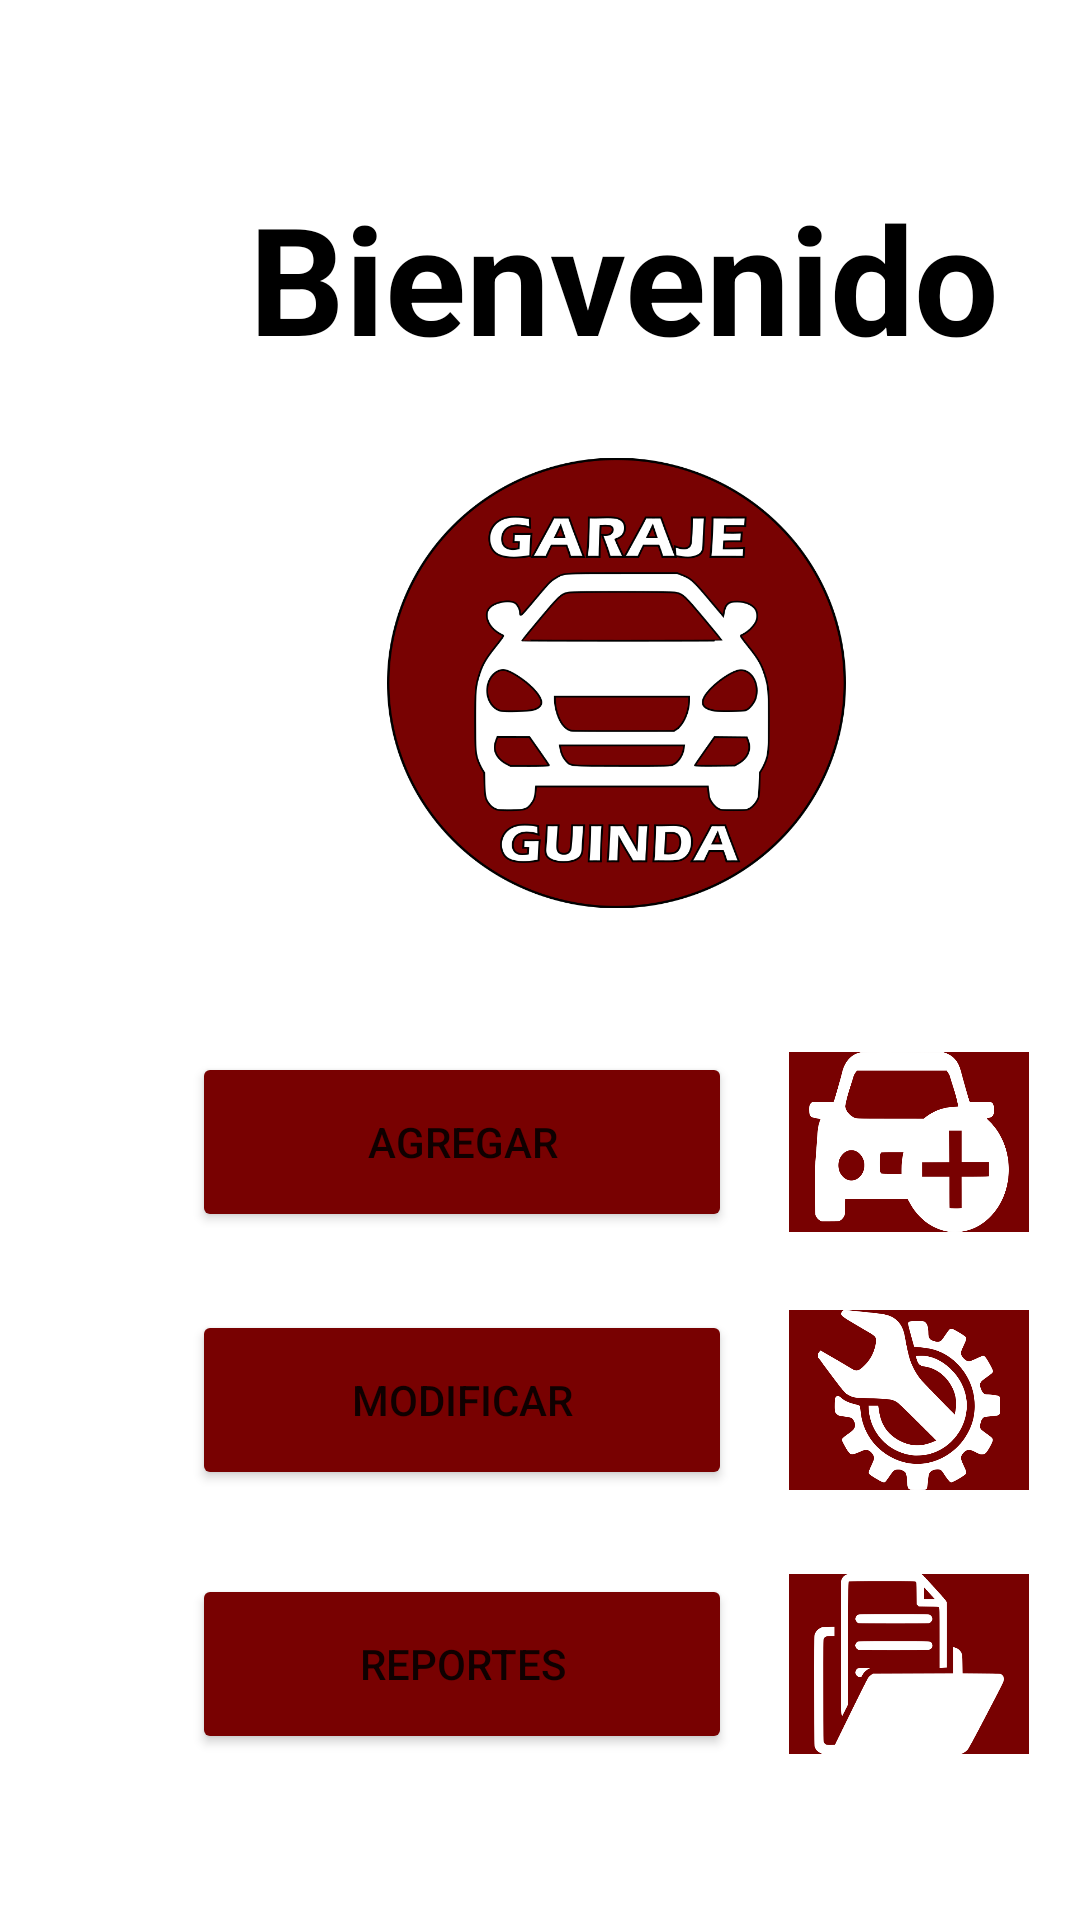

Android layout source for this screen:
<!-- AndroidManifest.xml: application theme Theme.ProyectoAgenciaAutos -->
<!-- res/layout/activity_menu_administrador.xml -->
<?xml version="1.0" encoding="utf-8"?>
<androidx.constraintlayout.widget.ConstraintLayout xmlns:android="http://schemas.android.com/apk/res/android"
    xmlns:app="http://schemas.android.com/apk/res-auto"
    xmlns:tools="http://schemas.android.com/tools"
    android:layout_width="match_parent"
    android:layout_height="match_parent"
    tools:context=".Menu_Administrador">


    <TextView
        android:id="@+id/textView"
        android:layout_width="wrap_content"
        android:layout_height="wrap_content"
        android:layout_marginStart="83dp"
        android:layout_marginTop="59dp"
        android:text="@string/titulo_bienvenido"
        android:textColor="@color/negro"
        android:textSize="50sp"
        android:textStyle="bold"
        app:layout_constraintStart_toStartOf="parent"
        app:layout_constraintTop_toTopOf="parent" />

    <ImageView
        android:id="@+id/imageView2"
        android:layout_width="153dp"
        android:layout_height="156dp"
        android:layout_marginStart="129dp"
        android:layout_marginTop="24dp"
        app:layout_constraintStart_toStartOf="parent"
        app:layout_constraintTop_toBottomOf="@+id/textView"
        app:srcCompat="@drawable/logo"
        tools:srcCompat="@drawable/logo" />

    <ImageView
        android:id="@+id/img1"
        android:layout_width="80dp"
        android:layout_height="60dp"
        android:layout_marginStart="19dp"
        android:layout_marginTop="45dp"
        android:background="@color/rojoOscuro"
        app:layout_constraintStart_toEndOf="@+id/btnAgregar"
        app:layout_constraintTop_toBottomOf="@+id/imageView2"
        app:srcCompat="@drawable/agregar" />

    <ImageView
        android:id="@+id/img2"
        android:layout_width="80dp"
        android:layout_height="60dp"
        android:layout_marginStart="19dp"
        android:layout_marginTop="26dp"
        android:background="@color/rojoOscuro"
        app:layout_constraintStart_toEndOf="@+id/btnModificar"
        app:layout_constraintTop_toBottomOf="@+id/img1"
        app:srcCompat="@drawable/modificar" />

    <ImageView
        android:id="@+id/img3"
        android:layout_width="80dp"
        android:layout_height="60dp"
        android:layout_marginStart="19dp"
        android:layout_marginTop="28dp"
        android:background="@color/rojoOscuro"
        app:layout_constraintStart_toEndOf="@+id/btnReportes"
        app:layout_constraintTop_toBottomOf="@+id/img2"
        app:srcCompat="@drawable/reportes"
        tools:srcCompat="@drawable/reportes" />

    <Button
        android:id="@+id/btnAgregar"
        android:layout_width="180dp"
        android:layout_height="60dp"
        android:layout_marginStart="64dp"
        android:layout_marginTop="45dp"
        android:backgroundTint="@color/rojoOscuro"
        android:text="@string/btn_agregar"
        app:layout_constraintStart_toStartOf="parent"
        app:layout_constraintTop_toBottomOf="@+id/imageView2" />

    <Button
        android:id="@+id/btnModificar"
        android:layout_width="180dp"
        android:layout_height="60dp"
        android:layout_marginStart="64dp"
        android:layout_marginTop="26dp"
        android:backgroundTint="@color/rojoOscuro"
        android:text="@string/btn_modificar"
        app:layout_constraintStart_toStartOf="parent"
        app:layout_constraintTop_toBottomOf="@+id/btnAgregar" />

    <Button
        android:id="@+id/btnReportes"
        android:layout_width="180dp"
        android:layout_height="60dp"
        android:layout_marginStart="64dp"
        android:layout_marginTop="28dp"
        android:backgroundTint="@color/rojoOscuro"
        android:text="@string/btn_reportes"
        app:layout_constraintStart_toStartOf="parent"
        app:layout_constraintTop_toBottomOf="@+id/btnModificar" />

</androidx.constraintlayout.widget.ConstraintLayout>
<!-- resources referenced by this layout -->
<resources>
  <color name="negro">#000000</color>
  <color name="rojoOscuro">#780101</color>
  <!-- drawable agregar: png bitmap (drawable-v24, 20624 bytes) -->
  <!-- drawable logo: png bitmap (drawable-v24, 124729 bytes) -->
  <!-- drawable modificar: png bitmap (drawable-v24, 37702 bytes) -->
  <!-- drawable reportes: png bitmap (drawable-v24, 15732 bytes) -->
  <string name="btn_agregar">Agregar</string>
  <string name="btn_modificar">Modificar</string>
  <string name="btn_reportes">Reportes</string>
  <string name="titulo_bienvenido">Bienvenido</string>
  <style name="Theme.ProyectoAgenciaAutos" parent="Theme.MaterialComponents.DayNight.DarkActionBar">
          
          <item name="colorPrimary">@color/purple_500</item>
          <item name="colorPrimaryVariant">@color/purple_700</item>
          <item name="colorOnPrimary">@color/white</item>
          
          <item name="colorSecondary">@color/teal_200</item>
          <item name="colorSecondaryVariant">@color/teal_700</item>
          <item name="colorOnSecondary">@color/black</item>
          
          <item name="android:statusBarColor" tools:targetApi="l">?attr/colorPrimaryVariant</item>
          
      </style>
  <color name="purple_500">#780101</color>
  <color name="purple_700">#3B3B3B</color>
  <color name="white">#FFFFFFFF</color>
  <color name="teal_200">#FF03DAC5</color>
  <color name="teal_700">#FF018786</color>
  <color name="black">#FF000000</color>
</resources>
